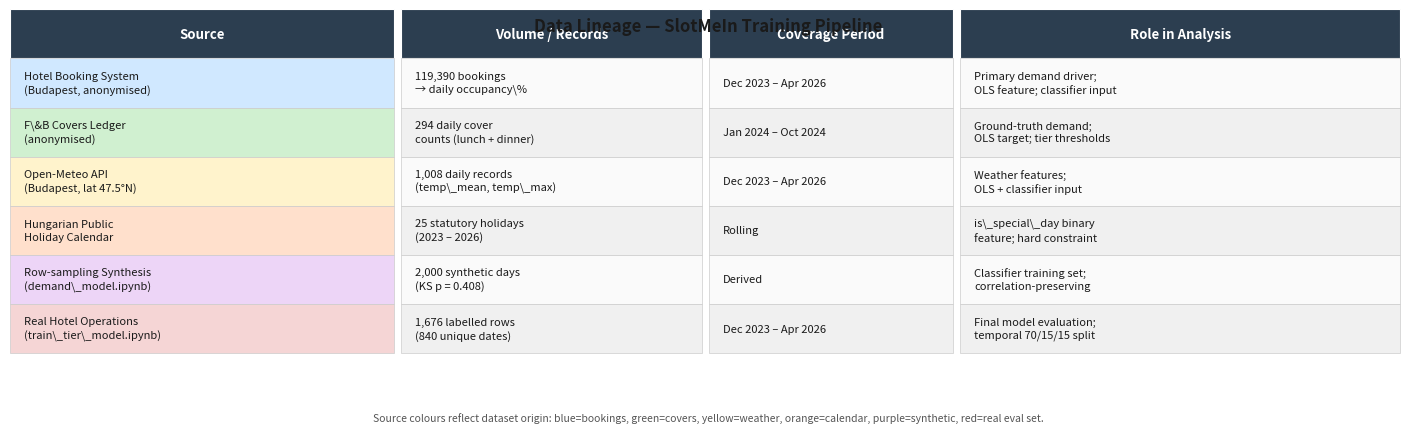

Recreate this plot in Python.
"""
Data lineage table for SlotMeIn thesis.
Run from the figures/ directory: python generate_data_lineage_table.py
Saves: data_lineage_table.png
"""
import matplotlib
matplotlib.use('Agg')
import matplotlib.pyplot as plt
import matplotlib.patches as mpatches

rows = [
    # (Source, Records, Period, Role in thesis, Colour)
    ('Hotel Booking System\n(Budapest, anonymised)',
     '119,390 bookings\n→ daily occupancy\%',
     'Dec 2023 – Apr 2026',
     'Primary demand driver;\nOLS feature; classifier input',
     '#D0E8FF'),
    ('F\\&B Covers Ledger\n(anonymised)',
     '294 daily cover\ncounts (lunch + dinner)',
     'Jan 2024 – Oct 2024',
     'Ground-truth demand;\nOLS target; tier thresholds',
     '#D0F0D0'),
    ('Open-Meteo API\n(Budapest, lat 47.5°N)',
     '1,008 daily records\n(temp\\_mean, temp\\_max)',
     'Dec 2023 – Apr 2026',
     'Weather features;\nOLS + classifier input',
     '#FFF3CC'),
    ('Hungarian Public\nHoliday Calendar',
     '25 statutory holidays\n(2023 – 2026)',
     'Rolling',
     'is\\_special\\_day binary\nfeature; hard constraint',
     '#FFE0CC'),
    ('Row-sampling Synthesis\n(demand\\_model.ipynb)',
     '2,000 synthetic days\n(KS p = 0.408)',
     'Derived',
     'Classifier training set;\ncorrelation-preserving',
     '#EDD5F7'),
    ('Real Hotel Operations\n(train\\_tier\\_model.ipynb)',
     '1,676 labelled rows\n(840 unique dates)',
     'Dec 2023 – Apr 2026',
     'Final model evaluation;\ntemporal 70/15/15 split',
     '#F5D5D5'),
]

COL_WIDTHS = [0.22, 0.20, 0.18, 0.27, 0.13]
HEADERS    = ['Source', 'Volume', 'Period', 'Role', 'Colour Key']
COLOURS    = ['#D0E8FF', '#D0F0D0', '#FFF3CC', '#FFE0CC', '#EDD5F7', '#F5D5D5']

fig_h = 0.55 * (len(rows) + 1.5)
fig, ax = plt.subplots(figsize=(14, fig_h))
ax.axis('off')

n_cols = 4
x_starts = [0.0, 0.28, 0.50, 0.68]
col_w    = [0.28, 0.22, 0.18, 0.32]

header_labels = ['Source', 'Volume / Records', 'Coverage Period', 'Role in Analysis']
header_bg = '#2C3E50'
row_height = 0.12

# Header
for j, (x, w, label) in enumerate(zip(x_starts, col_w, header_labels)):
    rect = mpatches.FancyBboxPatch((x, 1 - row_height), w - 0.005, row_height,
                                   boxstyle='square,pad=0',
                                   facecolor=header_bg, edgecolor='white', linewidth=0.8,
                                   transform=ax.transAxes, clip_on=False)
    ax.add_patch(rect)
    ax.text(x + (w - 0.005) / 2, 1 - row_height / 2, label,
            ha='center', va='center', fontsize=9.5, fontweight='bold',
            color='white', transform=ax.transAxes)

for i, (src, vol, period, role, colour) in enumerate(rows):
    y_top = 1 - row_height * (i + 2)
    cells = [src, vol, period, role]
    for j, (x, w, cell) in enumerate(zip(x_starts, col_w, cells)):
        bg = colour if j == 0 else ('#FAFAFA' if i % 2 == 0 else '#F0F0F0')
        if j == 0:
            bg = colour
        rect = mpatches.FancyBboxPatch((x, y_top), w - 0.005, row_height,
                                       boxstyle='square,pad=0',
                                       facecolor=bg, edgecolor='#CCCCCC', linewidth=0.5,
                                       transform=ax.transAxes, clip_on=False)
        ax.add_patch(rect)
        ax.text(x + 0.01, y_top + row_height / 2, cell,
                ha='left', va='center', fontsize=8.0, color='#1a1a1a',
                transform=ax.transAxes, linespacing=1.35)

ax.text(0.5, 0.98, 'Data Lineage — SlotMeIn Training Pipeline',
        ha='center', va='top', fontsize=12, fontweight='bold',
        color='#1a1a1a', transform=ax.transAxes)

plt.tight_layout(pad=0.1)
bottom = 1 - row_height * (len(rows) + 2) - 0.02
fig.text(0.5, bottom,
         'Source colours reflect dataset origin: blue=bookings, green=covers, '
         'yellow=weather, orange=calendar, purple=synthetic, red=real eval set.',
         ha='center', va='top', fontsize=7.5, color='#555555')

plt.savefig('data_lineage_table.png', dpi=180, bbox_inches='tight', facecolor='white')
print('Saved data_lineage_table.png')
